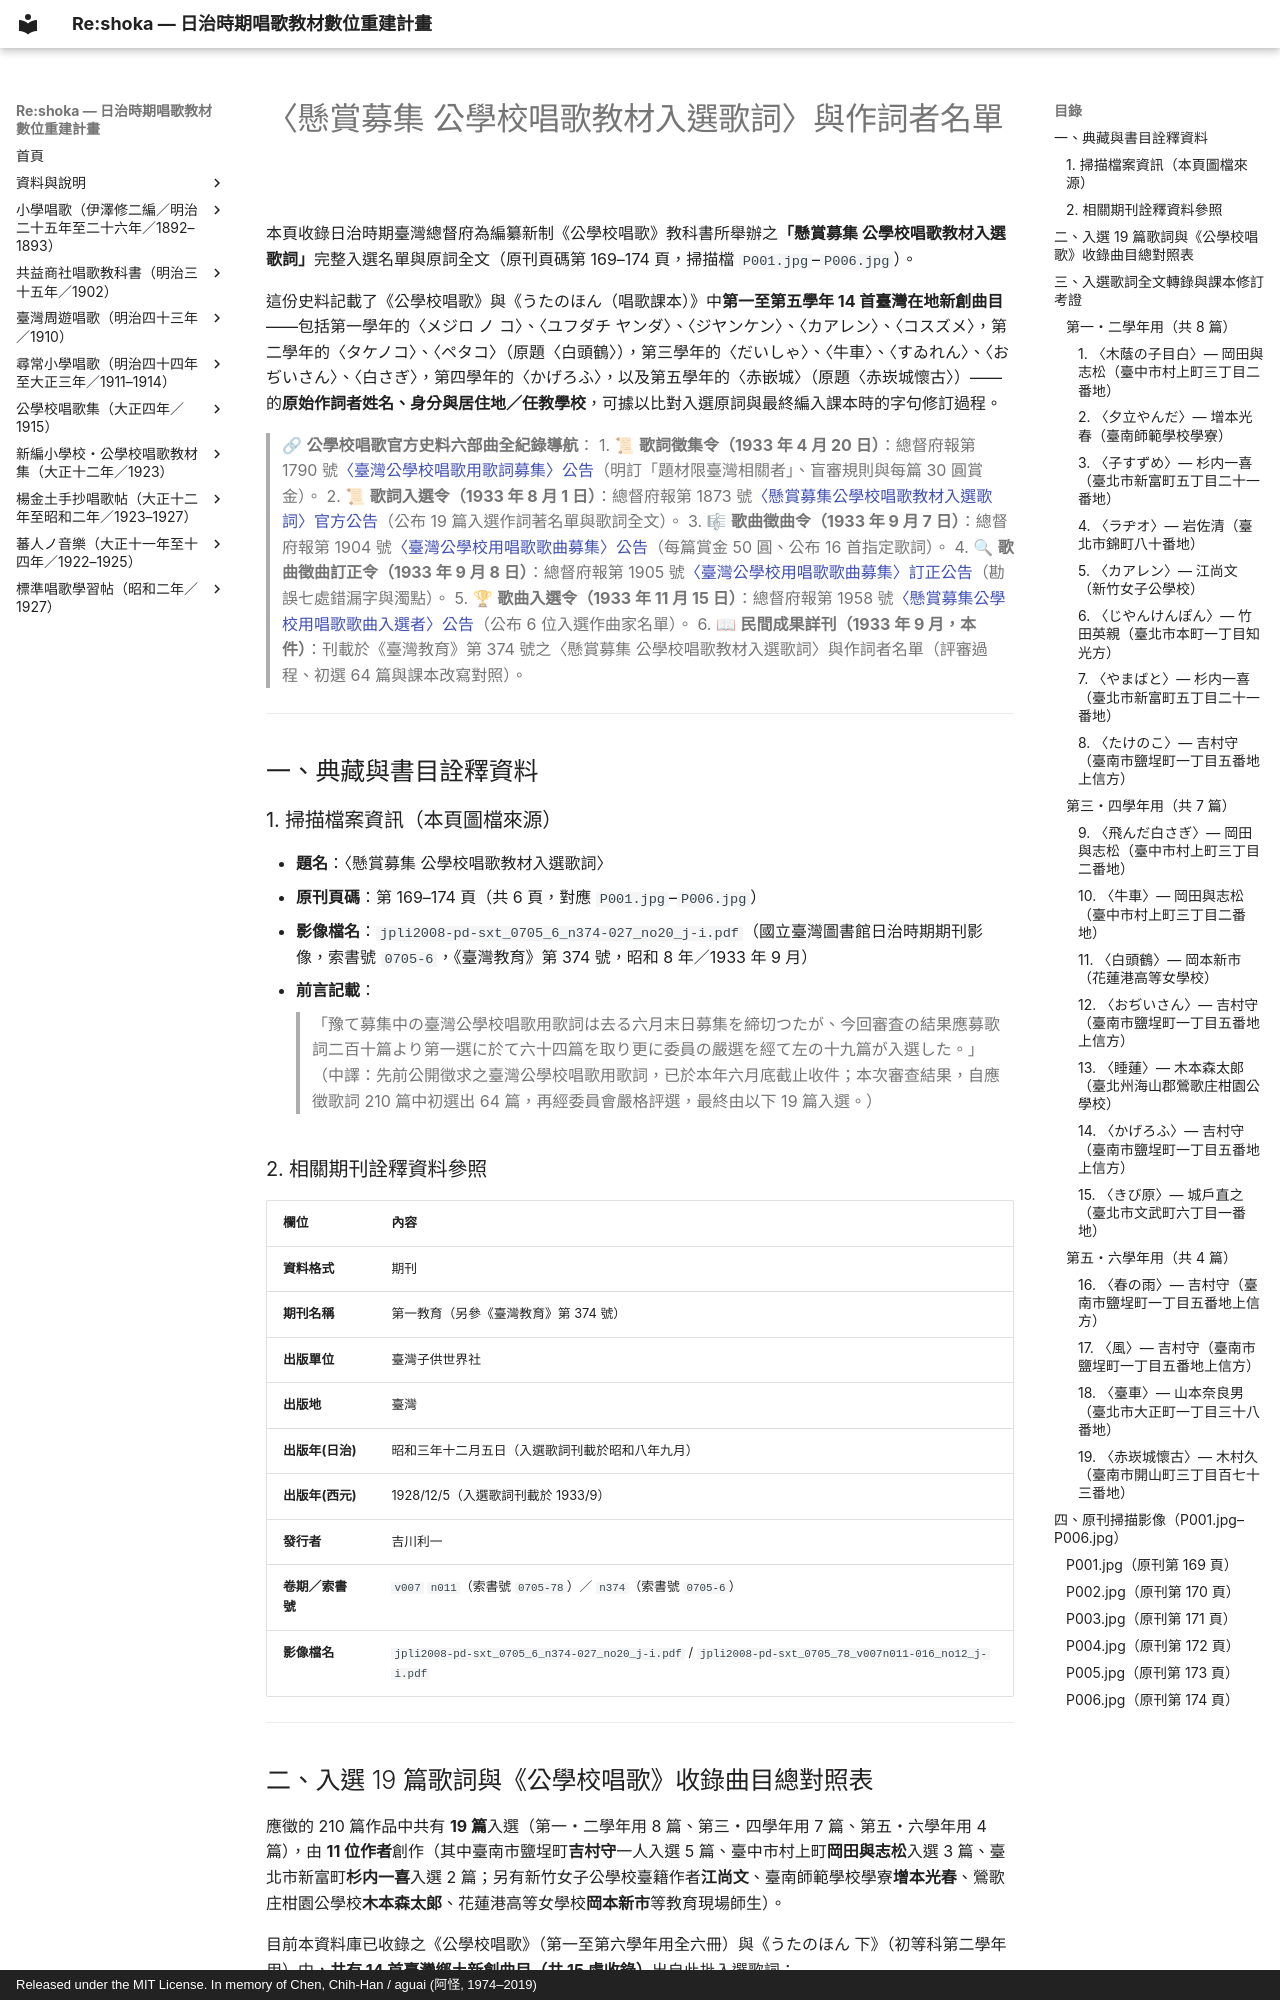

repository: TMDLang/reshoka · page: kogakko_shoka/lyrics_contest/index.html · generator: mkdocs · copyright: Released under the MIT License. In memory of Chen, Chih-Han / aguai (阿怪, 1974–2019)

---
title: "〈懸賞募集 公學校唱歌教材入選歌詞〉與作詞者名單 — 《公學校唱歌》史料考證"
description: "收錄日治時期臺灣總督府公開懸賞募集之「公學校唱歌教材入選歌詞」全 19 篇原文、入選作詞者與所屬學校／住址名單，以及與《公學校唱歌》（第一至第六學年用）、《うたのほん 下》實際收錄曲目之對照考證與掃描影像（共 6 頁）。"
image: P001.jpg
---

# 〈懸賞募集 公學校唱歌教材入選歌詞〉與作詞者名單

本頁收錄日治時期臺灣總督府為編纂新制《公學校唱歌》教科書所舉辦之**「懸賞募集 公學校唱歌教材入選歌詞」**完整入選名單與原詞全文（原刊頁碼第 169–174 頁，掃描檔 `P001.jpg`–`P006.jpg`）。

這份史料記載了《公學校唱歌》與《うたのほん（唱歌課本）》中**第一至第五學年 14 首臺灣在地新創曲目**——包括第一學年的〈メジロ ノ コ〉、〈ユフダチ ヤンダ〉、〈ジヤンケン〉、〈カアレン〉、〈コスズメ〉，第二學年的〈タケノコ〉、〈ペタコ〉（原題〈白頭鶴〉），第三學年的〈だいしゃ〉、〈牛車〉、〈すゐれん〉、〈おぢいさん〉、〈白さぎ〉，第四學年的〈かげろふ〉，以及第五學年的〈赤嵌城〉（原題〈赤崁城懷古〉）——的**原始作詞者姓名、身分與居住地／任教學校**，可據以比對入選原詞與最終編入課本時的字句修訂過程。

> 🔗 **公學校唱歌官方史料六部曲全紀錄導航**：
> 1. 📜 **歌詞徵集令（1933 年 4 月 20 日）**：總督府報第 1790 號[〈臺灣公學校唱歌用歌詞募集〉公告](../lyrics_call/index.md)（明訂「題材限臺灣相關者」、盲審規則與每篇 30 圓賞金）。
> 2. 📜 **歌詞入選令（1933 年 8 月 1 日）**：總督府報第 1873 號[〈懸賞募集公學校唱歌教材入選歌詞〉官方公告](../official_selection/index.md)（公布 19 篇入選作詞著名單與歌詞全文）。
> 3. 🎼 **歌曲徵曲令（1933 年 9 月 7 日）**：總督府報第 1904 號[〈臺灣公學校用唱歌歌曲募集〉公告](../melody_call/index.md)（每篇賞金 50 圓、公布 16 首指定歌詞）。
> 4. 🔍 **歌曲徵曲訂正令（1933 年 9 月 8 日）**：總督府報第 1905 號[〈臺灣公學校用唱歌歌曲募集〉訂正公告](../melody_call_errata/index.md)（勘誤七處錯漏字與濁點）。
> 5. 🏆 **歌曲入選令（1933 年 11 月 15 日）**：總督府報第 1958 號[〈懸賞募集公學校用唱歌歌曲入選者〉公告](../official_melody_selection/index.md)（公布 6 位入選作曲家名單）。
> 6. 📖 **民間成果詳刊（1933 年 9 月，本件）**：刊載於《臺灣教育》第 374 號之〈懸賞募集 公學校唱歌教材入選歌詞〉與作詞者名單（評審過程、初選 64 篇與課本改寫對照）。

---

## 一、典藏與書目詮釋資料

### 1. 掃描檔案資訊（本頁圖檔來源）

- **題名**：〈懸賞募集 公學校唱歌教材入選歌詞〉
- **原刊頁碼**：第 169–174 頁（共 6 頁，對應 `P001.jpg`–`P006.jpg`）
- **影像檔名**：`jpli2008-pd-sxt_0705_6_n374-027_no20_j-i.pdf`（國立臺灣圖書館日治時期期刊影像，索書號 `0705-6`，《臺灣教育》第 374 號，昭和 8 年／1933 年 9 月）
- **前言記載**：
  > 「豫て募集中の臺灣公學校唱歌用歌詞は去る六月末日募集を締切つたが、今回審査の結果應募歌詞二百十篇より第一選に於て六十四篇を取り更に委員の嚴選を經て左の十九篇が入選した。」
  > （中譯：先前公開徵求之臺灣公學校唱歌用歌詞，已於本年六月底截止收件；本次審查結果，自應徵歌詞 210 篇中初選出 64 篇，再經委員會嚴格評選，最終由以下 19 篇入選。）

### 2. 相關期刊詮釋資料參照

| 欄位             | 內容                                              |
| :--------------- | :------------------------------------------------ |
| **資料格式**     | 期刊                                              |
| **期刊名稱**     | 第一教育（另參《臺灣教育》第 374 號）             |
| **出版單位**     | 臺灣子供世界社                                    |
| **出版地**       | 臺灣                                              |
| **出版年(日治)** | 昭和三年十二月五日（入選歌詞刊載於昭和八年九月）  |
| **出版年(西元)** | 1928/12/5（入選歌詞刊載於 1933/9）                |
| **發行者**       | 吉川利一                                          |
| **卷期／索書號** | `v007` `n011`（索書號 `0705-78`）／ `n374`（索書號 `0705-6`） |
| **影像檔名**     | `jpli2008-pd-sxt_0705_6_n374-027_no20_j-i.pdf` / `jpli2008-pd-sxt_0705_78_v007n011-016_no12_j-i.pdf` |

---
